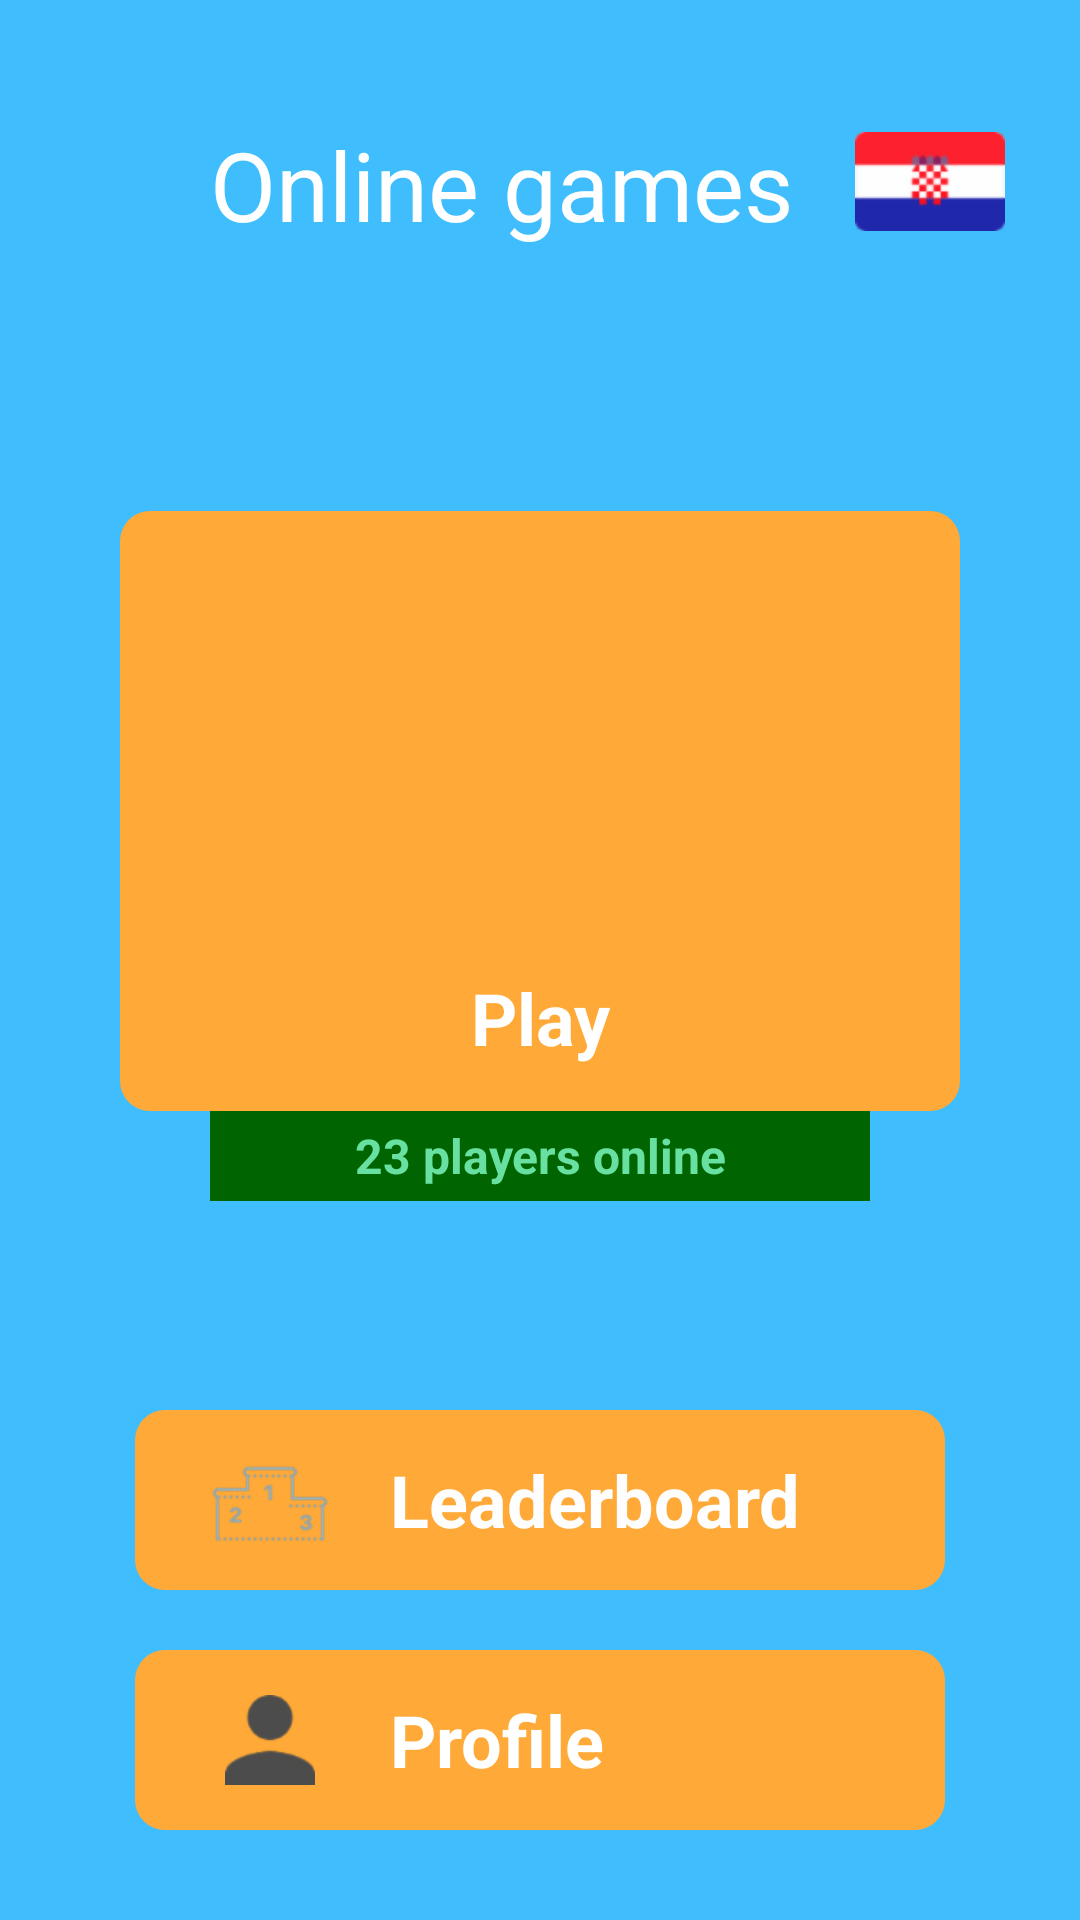

Write the Android layout XML for this screen, with the resource values it uses.
<!-- AndroidManifest.xml: application theme AppTheme -->
<!-- res/layout/activity_online_dashboard.xml -->
<?xml version="1.0" encoding="utf-8"?>
<androidx.constraintlayout.widget.ConstraintLayout xmlns:android="http://schemas.android.com/apk/res/android"
    xmlns:app="http://schemas.android.com/apk/res-auto"
    xmlns:tools="http://schemas.android.com/tools"
    android:layout_width="match_parent"
    android:layout_height="match_parent"
    android:background="@color/alias_blue"
    tools:context=".OnlineDashboardActivity">

    <androidx.constraintlayout.widget.ConstraintLayout
        android:id="@+id/constraintLayout545"
        android:layout_width="0dp"
        android:layout_height="60dp"
        android:layout_marginStart="5dp"
        android:layout_marginEnd="5dp"

        android:layout_marginBottom="30dp"
        android:background="@drawable/rounded_online_game"
        app:layout_constraintBottom_toBottomOf="parent"
        app:layout_constraintEnd_toEndOf="@+id/constraintLayout5"
        app:layout_constraintStart_toStartOf="@+id/constraintLayout5">

        <TextView
            android:id="@+id/textView222"
            android:layout_width="0dp"
            android:layout_height="wrap_content"
            android:layout_marginStart="20dp"
            android:layout_marginEnd="10dp"
            android:text="Profile"
            android:textColor="@color/white"
            android:textSize="24sp"
            android:textStyle="bold"
            app:layout_constraintBottom_toBottomOf="parent"
            app:layout_constraintEnd_toEndOf="parent"
            app:layout_constraintHorizontal_bias="0.5"
            app:layout_constraintStart_toEndOf="@+id/imageView333"
            app:layout_constraintTop_toTopOf="parent"
            app:layout_constraintVertical_bias="0.49" />

        <ImageView
            android:id="@+id/imageView333"
            android:layout_width="40dp"
            android:layout_height="30dp"
            android:layout_marginStart="25dp"
            android:src="@drawable/profile"
            app:layout_constraintBottom_toBottomOf="parent"
            app:layout_constraintStart_toStartOf="parent"
            app:layout_constraintTop_toTopOf="parent" />

        <Button
            android:id="@+id/proofileButton"
            android:layout_width="0dp"
            android:layout_height="0dp"
            android:background="#00000000"
            app:layout_constraintBottom_toBottomOf="parent"
            app:layout_constraintEnd_toEndOf="parent"
            app:layout_constraintStart_toStartOf="parent"
            app:layout_constraintTop_toTopOf="parent" />
    </androidx.constraintlayout.widget.ConstraintLayout>

    <androidx.constraintlayout.widget.ConstraintLayout
        android:id="@+id/constraintLayout54"
        android:layout_width="0dp"
        android:layout_height="60dp"
        android:layout_marginStart="5dp"
        android:layout_marginEnd="5dp"

        android:layout_marginBottom="20dp"
        android:background="@drawable/rounded_online_game"
        app:layout_constraintBottom_toTopOf="@+id/constraintLayout545"
        app:layout_constraintEnd_toEndOf="@+id/constraintLayout5"
        app:layout_constraintStart_toStartOf="@+id/constraintLayout5">

        <Button
            android:id="@+id/leaderboardButton"
            android:layout_width="0dp"
            android:layout_height="0dp"
            android:background="#01000000"
            app:layout_constraintBottom_toBottomOf="parent"
            app:layout_constraintEnd_toEndOf="parent"
            app:layout_constraintStart_toStartOf="parent"
            app:layout_constraintTop_toTopOf="parent" />

        <TextView
            android:id="@+id/textView22"
            android:layout_width="0dp"
            android:layout_height="wrap_content"
            android:layout_marginStart="20dp"
            android:layout_marginEnd="10dp"
            android:text="Leaderboard"
            android:textColor="@color/white"
            android:textSize="24sp"
            android:textStyle="bold"
            app:layout_constraintBottom_toBottomOf="parent"
            app:layout_constraintEnd_toEndOf="parent"
            app:layout_constraintStart_toEndOf="@+id/imageView33"
            app:layout_constraintTop_toTopOf="parent"
            app:layout_constraintVertical_bias="0.49" />

        <ImageView
            android:id="@+id/imageView33"
            android:layout_width="40dp"
            android:layout_height="40dp"
            android:layout_marginStart="25dp"
            android:src="@drawable/leaderboard"
            app:layout_constraintBottom_toBottomOf="parent"
            app:layout_constraintStart_toStartOf="parent"
            app:layout_constraintTop_toTopOf="parent" />
    </androidx.constraintlayout.widget.ConstraintLayout>


    <TextView
        android:id="@+id/textView4"
        android:layout_width="wrap_content"
        android:layout_height="wrap_content"
        android:layout_marginStart="20dp"
        android:layout_marginTop="40dp"
        android:layout_marginEnd="10dp"
        android:autoSizeMaxTextSize="33sp"
        android:autoSizeMinTextSize="12sp"
        android:autoSizeStepGranularity="2sp"
        android:autoSizeTextType="uniform"
        android:text="Online games"
        android:textColor="@android:color/white"
        android:textSize="33sp"
        app:autoSizeMaxTextSize="33sp"
        app:autoSizeMinTextSize="12sp"
        app:autoSizeStepGranularity="2sp"
        app:autoSizeTextType="uniform"
        app:layout_constraintEnd_toStartOf="@+id/button"
        app:layout_constraintHorizontal_bias="0.0"
        app:layout_constraintStart_toEndOf="@+id/backButton"
        app:layout_constraintTop_toTopOf="parent" />

    <ImageButton
        android:id="@+id/backButton"
        android:layout_width="40dp"
        android:layout_height="40dp"
        android:layout_marginStart="10dp"
        android:background="@android:color/transparent"
        app:layout_constraintStart_toStartOf="parent"
        app:layout_constraintTop_toTopOf="@+id/textView4"
        app:srcCompat="@drawable/back" />

    <Button
        android:id="@+id/button"
        android:layout_width="50dp"
        android:layout_height="33dp"
        android:layout_marginTop="44dp"
        android:layout_marginEnd="25dp"
        android:background="@drawable/hr"
        app:layout_constraintEnd_toEndOf="parent"
        app:layout_constraintTop_toTopOf="parent" />

    <androidx.constraintlayout.widget.ConstraintLayout
        android:id="@+id/constraintLayout5"
        android:layout_width="0dp"
        android:layout_height="200dp"
        android:layout_marginStart="40dp"
        android:layout_marginTop="70dp"
        android:layout_marginEnd="40dp"

        android:background="@drawable/rounded_online_game"
        app:layout_constraintBottom_toTopOf="@+id/constraintLayout54"
        app:layout_constraintEnd_toEndOf="parent"
        app:layout_constraintStart_toStartOf="parent"
        app:layout_constraintTop_toBottomOf="@+id/button"
        app:layout_constraintVertical_bias="0.19">

        <TextView
            android:id="@+id/textView15"
            android:layout_width="0dp"
            android:layout_height="wrap_content"
            android:layout_marginStart="10dp"
            android:layout_marginEnd="10dp"
            android:layout_marginBottom="15dp"
            android:text="Play"
            android:textAlignment="center"
            android:textColor="@color/white"
            android:textSize="24sp"
            android:textStyle="bold"
            app:layout_constraintBottom_toBottomOf="parent"
            app:layout_constraintEnd_toEndOf="parent"
            app:layout_constraintStart_toStartOf="parent" />

        <ImageView
            android:id="@+id/imageView3"
            android:layout_width="wrap_content"
            android:layout_height="wrap_content"
            android:layout_marginStart="206dp"
            android:layout_marginTop="20dp"
            android:layout_marginEnd="208dp"
            app:layout_constraintEnd_toEndOf="parent"
            app:layout_constraintStart_toStartOf="parent"
            app:layout_constraintTop_toTopOf="parent"
            app:srcCompat="@drawable/game_controller" />

        <Button
            android:id="@+id/onlinePlayButton"
            android:layout_width="0dp"
            android:layout_height="0dp"
            android:layout_marginBottom="30dp"
            android:background="#00000000"
            app:layout_constraintBottom_toBottomOf="parent"
            app:layout_constraintEnd_toEndOf="parent"
            app:layout_constraintStart_toStartOf="parent"
            app:layout_constraintTop_toTopOf="parent"
            app:layout_constraintVertical_bias="0.44" />
    </androidx.constraintlayout.widget.ConstraintLayout>

    <TextView
        android:id="@+id/playersCountTextView"
        android:layout_width="0dp"
        android:layout_height="30dp"
        android:layout_marginStart="30dp"
        android:layout_marginEnd="30dp"
        android:background="@color/alias_dark_green"
        android:gravity="center"
        android:text="23 players online"
        android:textAlignment="center"
        android:textColor="@color/alias_green"
        android:textSize="16sp"
        android:textStyle="bold"
        app:layout_constraintEnd_toEndOf="@+id/constraintLayout5"
        app:layout_constraintHorizontal_bias="0.0"
        app:layout_constraintStart_toStartOf="@+id/constraintLayout5"
        app:layout_constraintTop_toBottomOf="@+id/constraintLayout5" />

</androidx.constraintlayout.widget.ConstraintLayout>
<!-- resources referenced by this layout -->
<resources>
  <color name="alias_blue">#3FBDFC</color>
  <color name="alias_dark_green">#006400</color>
  <color name="alias_green">#67E0A2</color>
  <!-- drawable back: png bitmap (drawable, 345 bytes) -->
  <!-- drawable game_controller: png bitmap (drawable-hdpi, 16954 bytes) -->
  <!-- drawable hr: png bitmap (drawable-hdpi, 944 bytes) -->
  <!-- drawable leaderboard: png bitmap (drawable-hdpi, 870 bytes) -->
  <!-- drawable profile: png bitmap (drawable-hdpi, 809 bytes) -->
  <!-- drawable rounded_online_game (drawable) -->
  <?xml version="1.0" encoding="UTF-8"?>
  <shape xmlns:android="http://schemas.android.com/apk/res/android">
      <solid android:color="@color/alias_orange"/>
  
      <corners android:bottomRightRadius="10dp" android:bottomLeftRadius="10dp"
          android:topLeftRadius="10dp" android:topRightRadius="10dp"/>
  </shape>
  <style name="AppTheme" parent="Theme.AppCompat.Light.DarkActionBar">
          
          <item name="colorPrimary">@color/colorPrimary</item>
          <item name="colorPrimaryDark">@color/colorPrimaryDark</item>
          <item name="colorAccent">@color/colorAccent</item>
      </style>
  <color name="alias_orange">#FFAA38</color>
  <color name="colorPrimary">#008577</color>
  <color name="colorPrimaryDark">#00574B</color>
  <color name="colorAccent">#D81B60</color>
  <!-- not gathered from this repository: default colours our renderer supplied (Android Studio template values) -->
  <color name="white">#FFFFFFFF</color>
</resources>
